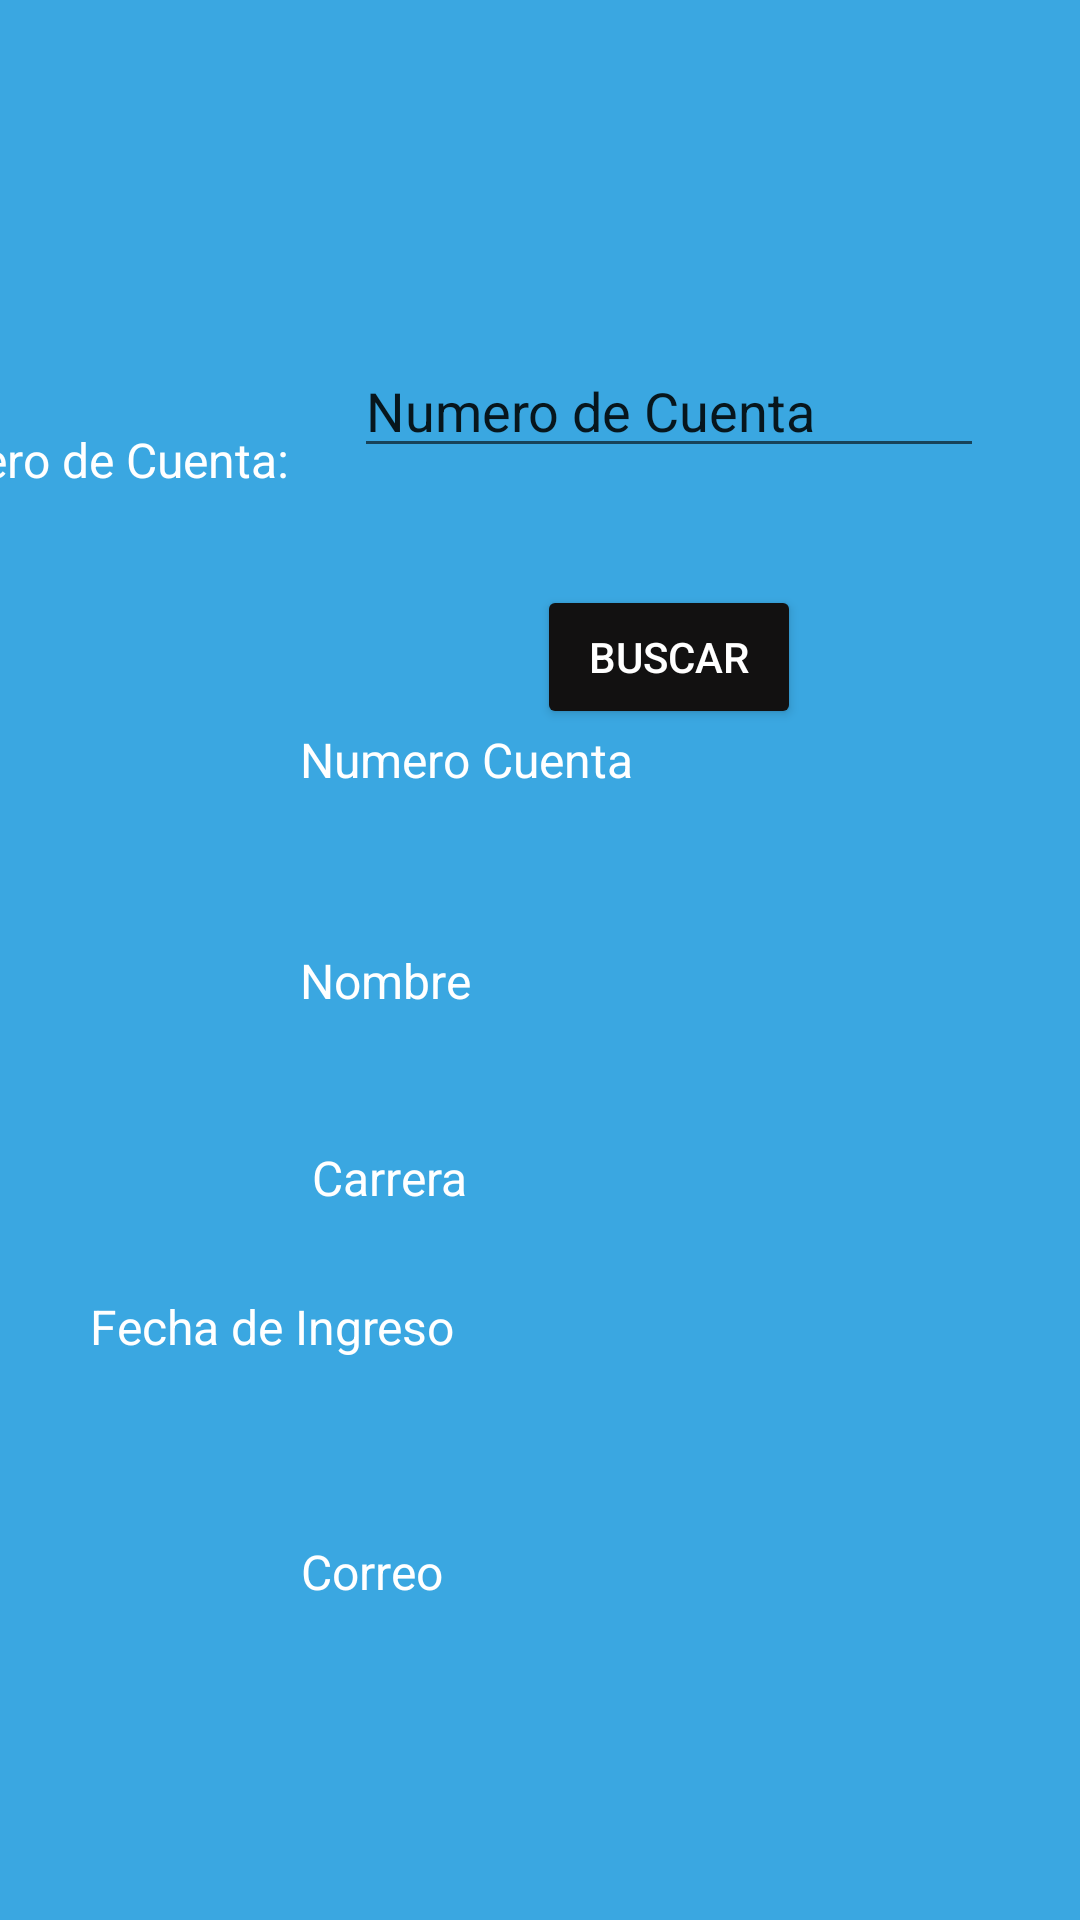

Produce the Android XML layout that renders to this screen, including the resource entries it uses.
<!-- AndroidManifest.xml: application theme Theme.PDM_2021_II_P1_PROYECTO -->
<!-- res/layout/activity_visualizar_alumno.xml -->
<?xml version="1.0" encoding="utf-8"?>
<androidx.constraintlayout.widget.ConstraintLayout xmlns:android="http://schemas.android.com/apk/res/android"
    xmlns:app="http://schemas.android.com/apk/res-auto"
    xmlns:tools="http://schemas.android.com/tools"
    android:layout_width="match_parent"
    android:layout_height="match_parent"
    android:background="#3AA7E1"
    tools:context=".VisualizarAlumnoActivity">

    <TextView
        android:id="@+id/txvNumeroCuentaa"
        android:layout_width="wrap_content"
        android:layout_height="wrap_content"
        android:layout_marginEnd="264dp"
        android:text="@string/txvnumerocuentab"
        android:textColor="#FFFFFF"
        android:textSize="16sp"
        app:layout_constraintBottom_toBottomOf="parent"
        app:layout_constraintEnd_toEndOf="parent"
        app:layout_constraintTop_toTopOf="parent"
        app:layout_constraintVertical_bias="0.23" />

    <EditText
        android:id="@+id/txtNumeroCuentab"
        android:layout_width="wrap_content"
        android:layout_height="wrap_content"
        android:layout_marginEnd="32dp"
        android:layout_marginBottom="8dp"
        android:ems="10"
        android:inputType="textPersonName"
        android:text="@string/txtnumerocuentaa"
        app:layout_constraintBottom_toBottomOf="@+id/txvNumeroCuentaa"
        app:layout_constraintEnd_toEndOf="parent" />

    <TextView
        android:id="@+id/txvNombreb"
        android:layout_width="wrap_content"
        android:layout_height="wrap_content"
        android:layout_marginStart="100dp"
        android:layout_marginTop="52dp"
        android:text="@string/txvnombreab"
        android:textColor="#FFFFFF"
        android:textSize="16sp"
        app:layout_constraintStart_toStartOf="parent"
        app:layout_constraintTop_toBottomOf="@+id/txvNumeroCuentab" />

    <TextView
        android:id="@+id/txvCorreob"
        android:layout_width="wrap_content"
        android:layout_height="wrap_content"
        android:layout_marginTop="60dp"
        android:layout_marginEnd="4dp"
        android:text="@string/txvcorreob"
        android:textColor="#FFFFFF"
        android:textSize="16sp"
        app:layout_constraintEnd_toEndOf="@+id/txvFechaIngresob"
        app:layout_constraintTop_toBottomOf="@+id/txvFechaIngresob" />

    <TextView
        android:id="@+id/txvNumeroCuentab"
        android:layout_width="wrap_content"
        android:layout_height="wrap_content"
        android:layout_marginStart="100dp"
        android:layout_marginBottom="376dp"
        android:text="@string/txvnumerocuentabb"
        android:textColor="#FFFFFF"
        android:textSize="16sp"
        app:layout_constraintBottom_toBottomOf="parent"
        app:layout_constraintStart_toStartOf="parent" />

    <TextView
        android:id="@+id/txvFechaIngresob"
        android:layout_width="wrap_content"
        android:layout_height="wrap_content"
        android:layout_marginTop="28dp"
        android:layout_marginEnd="4dp"
        android:text="@string/txvfechaingreso"
        android:textColor="#FFFFFF"
        android:textSize="16sp"
        app:layout_constraintEnd_toEndOf="@+id/txvCarrerab"
        app:layout_constraintTop_toBottomOf="@+id/txvCarrerab" />

    <TextView
        android:id="@+id/txvCarrerab"
        android:layout_width="wrap_content"
        android:layout_height="wrap_content"
        android:layout_marginStart="4dp"
        android:layout_marginTop="44dp"
        android:text="@string/txvcarrera"
        android:textColor="#FFFFFF"
        android:textSize="16sp"
        app:layout_constraintStart_toStartOf="@+id/txvNombreb"
        app:layout_constraintTop_toBottomOf="@+id/txvNombreb" />

    <Button
        android:id="@+id/btnBuscarA"
        android:layout_width="wrap_content"
        android:layout_height="wrap_content"
        android:layout_marginTop="39dp"
        android:backgroundTint="#121111"
        android:text="@string/btnbuscara"
        android:textColor="#FFFFFF"
        app:icon="?android:attr/actionModeFindDrawable"
        app:layout_constraintEnd_toEndOf="@+id/txtNumeroCuentab"
        app:layout_constraintStart_toStartOf="@+id/txtNumeroCuentab"
        app:layout_constraintTop_toBottomOf="@+id/txtNumeroCuentab" />

</androidx.constraintlayout.widget.ConstraintLayout>
<!-- resources referenced by this layout -->
<resources>
  <string name="btnbuscara">Buscar</string>
  <string name="txtnumerocuentaa">Numero de Cuenta</string>
  <string name="txvcarrera">Carrera</string>
  <string name="txvcorreob">Correo</string>
  <string name="txvfechaingreso">Fecha de Ingreso</string>
  <string name="txvnombreab">Nombre</string>
  <string name="txvnumerocuentab">Numero de Cuenta:</string>
  <string name="txvnumerocuentabb">Numero Cuenta</string>
  <style name="Theme.PDM_2021_II_P1_PROYECTO" parent="Theme.MaterialComponents.DayNight.NoActionBar">
          
          <item name="colorPrimary">@color/purple_500</item>
          <item name="colorPrimaryVariant">@color/purple_700</item>
          <item name="colorOnPrimary">@color/white</item>
          
          <item name="colorSecondary">@color/teal_200</item>
          <item name="colorSecondaryVariant">@color/teal_700</item>
          <item name="colorOnSecondary">@color/black</item>
          
          <item name="android:statusBarColor" tools:targetApi="l">?attr/colorPrimaryVariant</item>
          
      </style>
  <!-- not gathered from this repository: default colours our renderer supplied (Android Studio template values) -->
  <color name="purple_500">#FF6200EE</color>
  <color name="purple_700">#FF3700B3</color>
  <color name="teal_200">#FF03DAC5</color>
  <color name="teal_700">#FF018786</color>
  <color name="black">#FF000000</color>
  <color name="white">#FFFFFFFF</color>
</resources>
